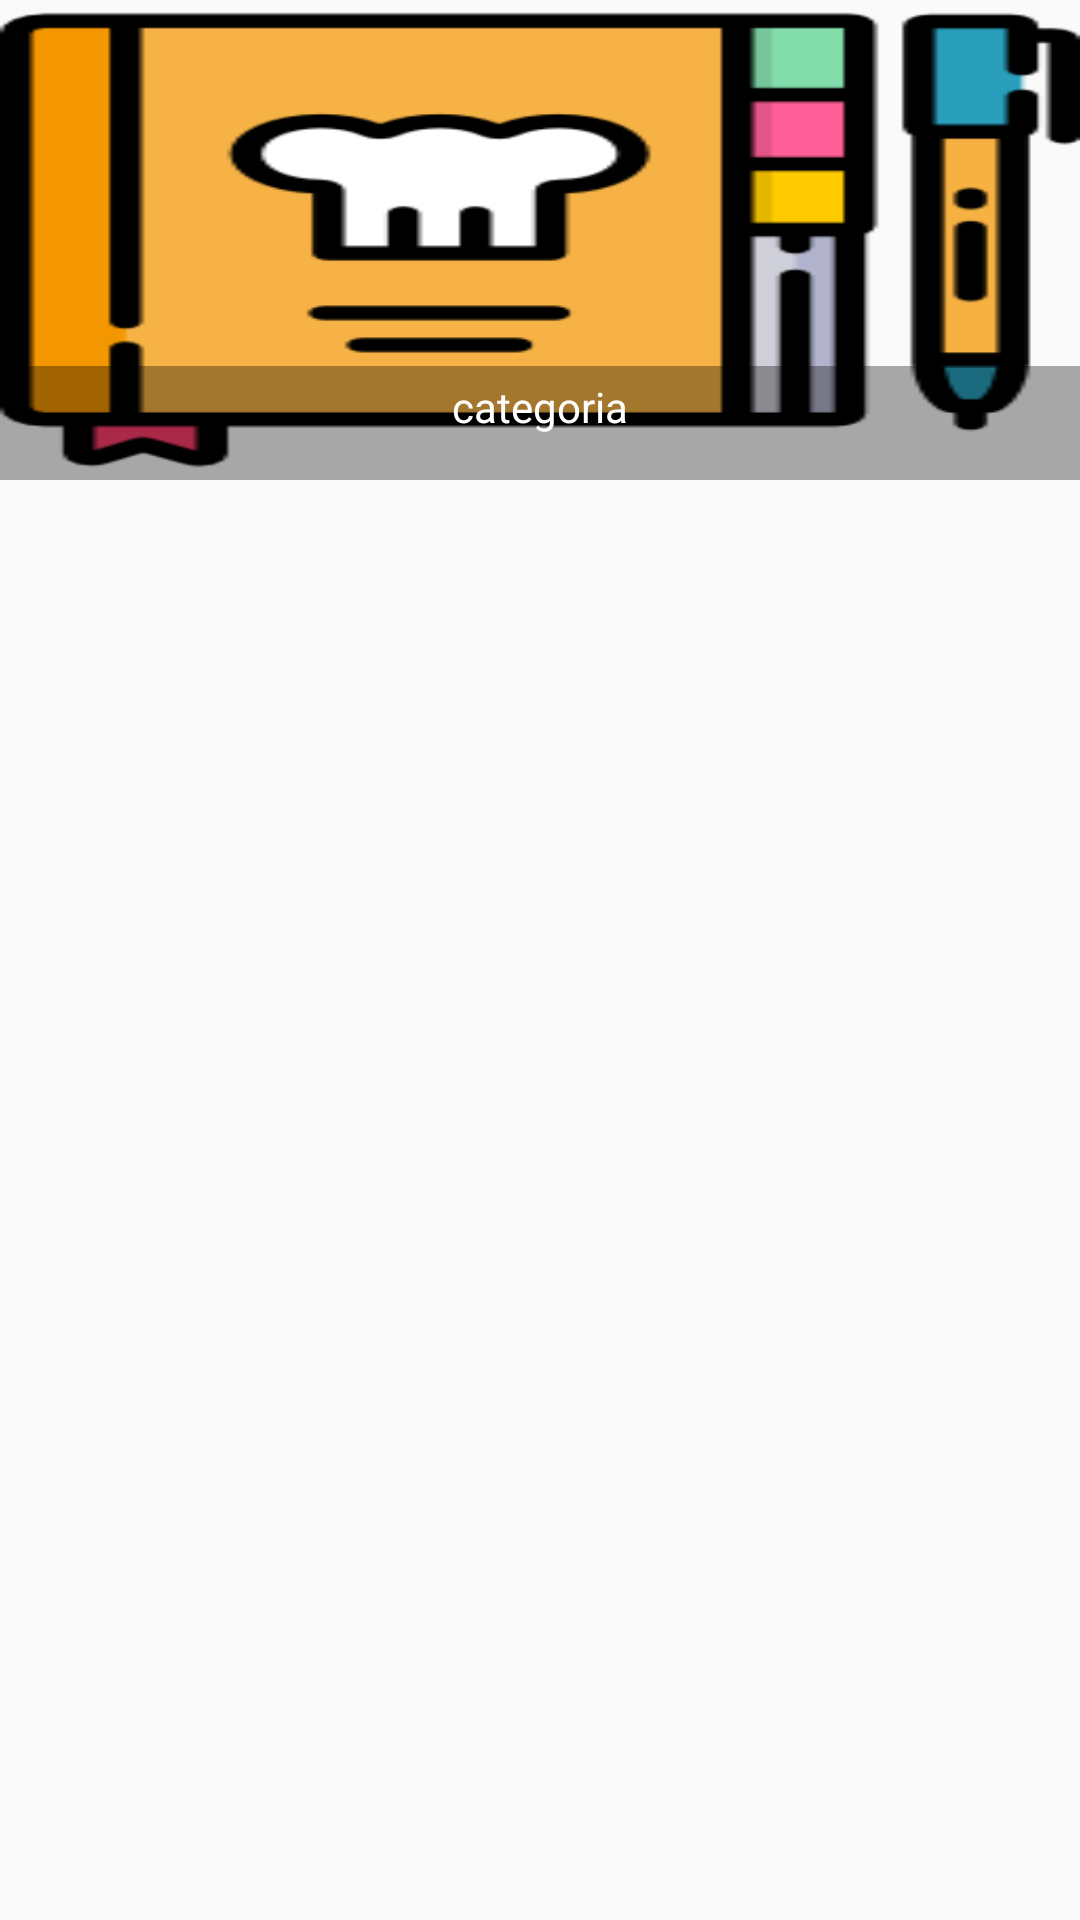

Android layout source for this screen:
<!-- AndroidManifest.xml: application theme AppTheme -->
<!-- res/layout/categoria_items.xml -->
<?xml version="1.0" encoding="utf-8"?>
<LinearLayout xmlns:android="http://schemas.android.com/apk/res/android"
    android:orientation="vertical"
    android:layout_width="match_parent"
    android:layout_height="match_parent">

    <FrameLayout xmlns:android="http://schemas.android.com/apk/res/android"
        android:orientation="vertical"
        android:layout_width="match_parent"
        android:layout_height="160dp">

        <ImageView
            android:id="@+id/imgvCategorias"
            android:layout_width="match_parent"
            android:layout_height="match_parent"
            android:scaleType="centerCrop"
            android:background="@drawable/ic_launcher"/>

        <TextView
            android:id="@+id/txtcategoria"
            android:layout_width="match_parent"
            android:layout_height="wrap_content"
            android:paddingLeft="10dp"
            android:paddingRight="10dp"
            android:paddingBottom="15dp"
            android:paddingTop="4dp"
            android:layout_gravity="bottom|center_horizontal"
            android:gravity="center_horizontal"
            android:textColor="@android:color/white"
            android:background="#55000000"
            android:text="categoria"/>
    </FrameLayout>
</LinearLayout>
<!-- resources referenced by this layout -->
<resources>
  <!-- drawable ic_launcher: png bitmap (drawable, 8021 bytes) -->
  <style name="AppTheme" parent="Theme.AppCompat.Light.DarkActionBar">
          
          <item name="colorPrimary">@color/colorPrimary</item>
          <item name="colorPrimaryDark">@color/colorPrimaryDark</item>
          <item name="colorAccent">@color/colorAccent</item>
  
          <item name="windowNoTitle">true</item>
          <item name="windowActionBar">true</item>
      </style>
  <color name="colorPrimary">#e91e63</color>
  <color name="colorPrimaryDark">#c2185b</color>
  <color name="colorAccent">#ff5252</color>
</resources>
